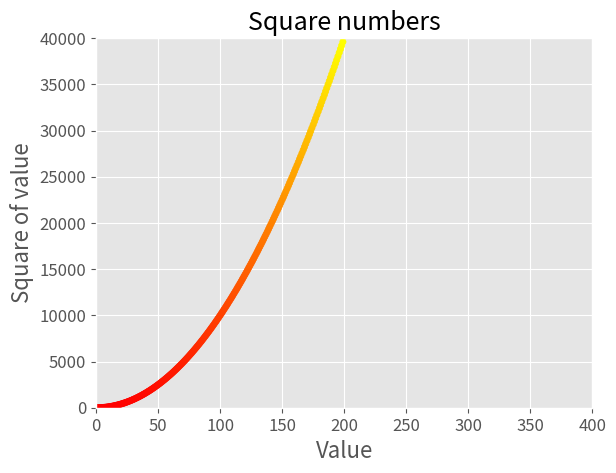

Recreate this plot in Python.
import matplotlib.pyplot as plt

x_values = range(200)
y_values = [x**2 for x in x_values]

plt.style.use('ggplot')
fig, ax = plt.subplots()

ax.scatter(x_values, y_values, s=20, c=y_values, cmap=plt.cm.autumn)

# Назначение заголовка диаграммы и меток осей
ax.set_title("Square numbers", fontsize=18)
ax.set_xlabel("Value", fontsize=16)
ax.set_ylabel("Square of value", fontsize=16)

ax.tick_params(axis="both", which="major", labelsize=12)

ax.axis([0, 400, 0, 40000])

# plt.show()
plt.savefig('scatter_squares.png', bbox_inches='tight')